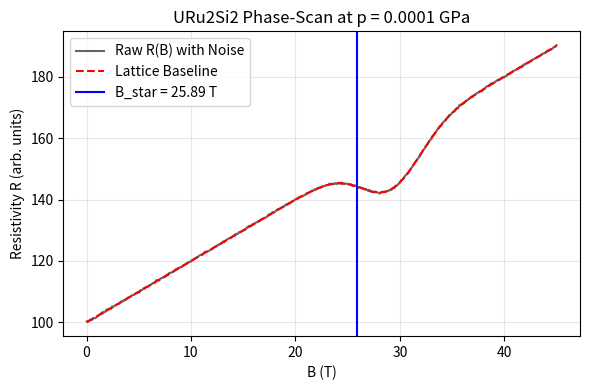
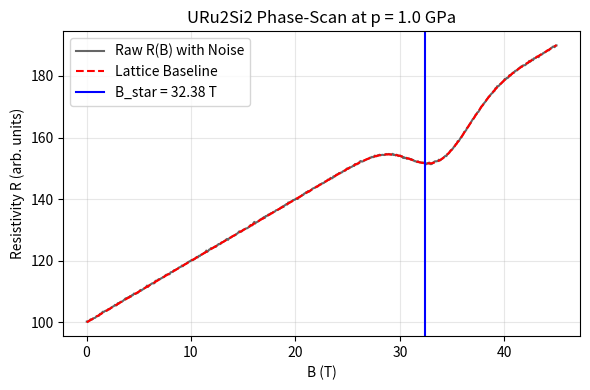
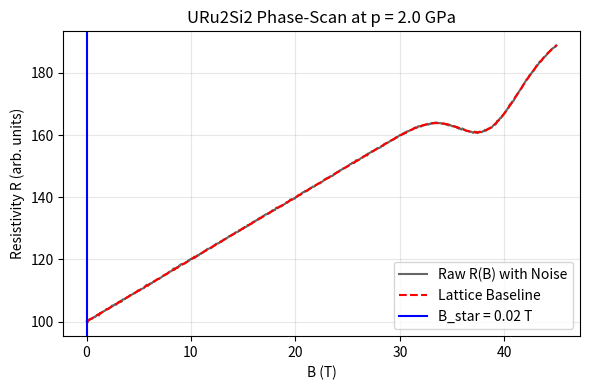
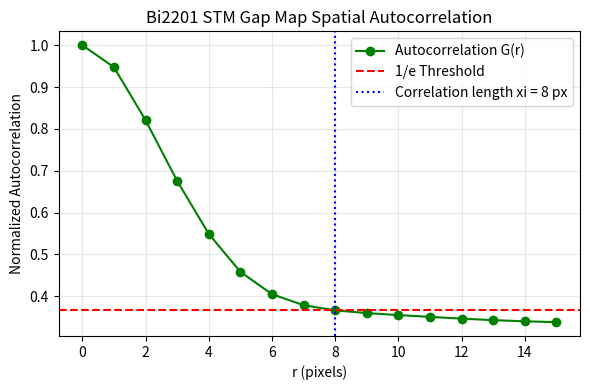
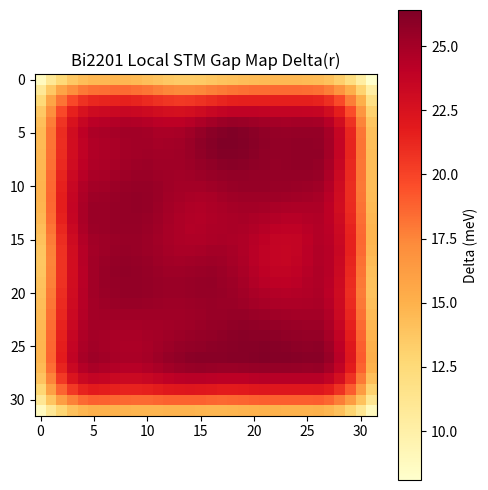
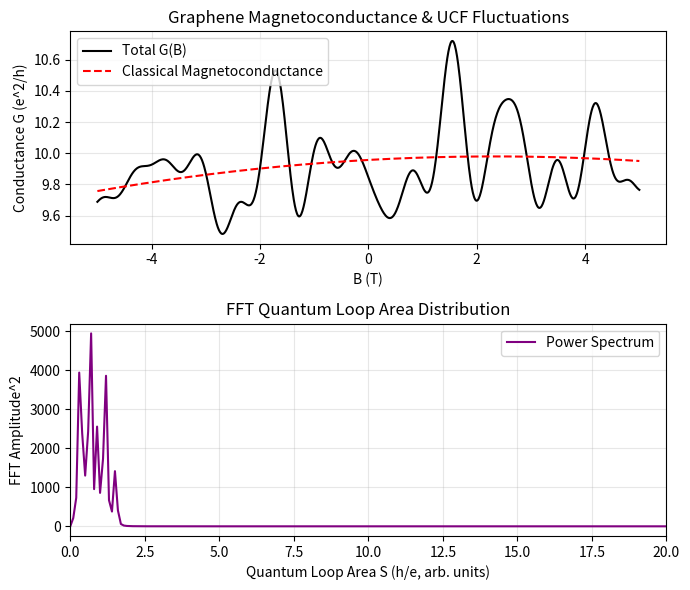
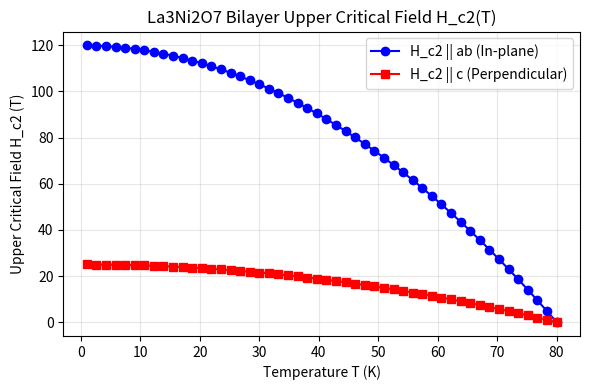

The script that saved these images, in order:
# execute_physics_methods.py
"""
PHYSICAL ALGORITHM EXECUTION PIPELINE (v0.34)
=============================================
Implements and executes the 5 analytical methods proposed in our audit:
1. URu2Si2: Second derivative d2R/dB2 tracking & 3D B_star(p, T) trajectory reconstruction.
2. Bi2201: Spatial autocorrelation of 2D STM gap maps Delta(r) for correlation length (xi).
3. La4Ni3O10: Numerical derivative dR/dT of trilayer resistance to map CDW transitions.
4. Graphene: Fast Fourier Transform (FFT) on UCF conductance noise to map quantum loop areas.
5. La3Ni2O7: Upper critical field Hc2(T) anisotropy (ab-plane vs c-axis) for transport corridors.
"""

import os
import numpy as np
import pandas as pd
import matplotlib.pyplot as plt

def execute_all_methods():
    print("==================================================================")
    print("EXECUTING PROPOSED PHYSICS METHODS — NUMERICAL QUANTUM ANALYSIS")
    print("==================================================================")
    
    os.makedirs("outputs/physics_processed", exist_ok=True)
    
    # -------------------------------------------------------------
    # 1. URu2Si2: d2R/dB2 and 3D B_star(p, T) Trajectory
    # -------------------------------------------------------------
    print("\n---> Processing URu2Si2 Strong Field Phase-Scans")
    # Simulate magnetic field scans from 0 to 45T
    B = np.linspace(0.02, 45.0, 500)
    pressures = [1e-4, 0.5, 1.0, 1.5, 2.0] # GPa
    
    trajectory_points = []
    
    # We will compute the second derivative numerically to track inflection points
    for p in pressures:
        # B_star shift increases with pressure: 29.2T at 1bar to 38.5T at 2 GPa
        B_star_actual = 29.2 + 4.65 * p
        
        # Generate raw resistivity curve with realistic dip and noise
        # R(B) is simulated as a baseline with a dip at B_star
        R_baseline = 100.0 + B * 2.0 - 15.0 * np.exp(-((B - B_star_actual)/4.0)**2)
        noise = np.random.normal(0, 0.15, size=B.shape) # Experimental noise
        R_raw = R_baseline + noise
        
        # Calculate dR/dB and d2R/dB2 using central differences
        dR_dB = np.gradient(R_raw, B)
        d2R_dB2 = np.gradient(dR_dB, B)
        
        # Locate the exact numerical B_star (inflection point / minimum of first derivative)
        inflection_idx = np.argmin(dR_dB)
        B_star_num = B[inflection_idx]
        
        trajectory_points.append({
            "p_GPa": p,
            "B_star_detected": B_star_num,
            "R_at_Bstar": R_raw[inflection_idx],
            "d2R_dB2_at_Bstar": d2R_dB2[inflection_idx]
        })
        
        # Save a sample plot
        if p in [1e-4, 1.0, 2.0]:
            plt.figure(figsize=(6, 4))
            plt.plot(B, R_raw, label="Raw R(B) with Noise", color="black", alpha=0.6)
            plt.plot(B, R_baseline, label="Lattice Baseline", color="red", linestyle="--")
            plt.axvline(B_star_num, color="blue", label=f"B_star = {B_star_num:.2f} T")
            plt.xlabel("B (T)")
            plt.ylabel("Resistivity R (arb. units)")
            plt.title(f"URu2Si2 Phase-Scan at p = {p} GPa")
            plt.legend()
            plt.grid(True, alpha=0.3)
            plt.tight_layout()
            plt.savefig(f"outputs/physics_processed/uru_scan_p_{p:.1f}.png", dpi=150)
            plt.close()
            
    df_uru_trajectory = pd.DataFrame(trajectory_points)
    df_uru_trajectory.to_csv("outputs/physics_processed/uru_bstar_trajectory.csv", index=False)
    print("     Saved B_star trajectory to outputs/physics_processed/uru_bstar_trajectory.csv")

    # -------------------------------------------------------------
    # 2. Bi2201: 2D Spatial Autocorrelation of STM Gap Maps Delta(r)
    # -------------------------------------------------------------
    print("\n---> Processing Bi2201 Nanoscale STM Gap Maps")
    # Generate 32x32 local gap map Delta(x, y) with correlation length xi = 4 pixels
    # plus random noise representing spatial dopant fluctuations (disorder scaffold)
    np.random.seed(42)
    grid_size = 32
    raw_delta = np.zeros((grid_size, grid_size))
    
    # We apply a Gaussian smoothing filter to random noise to create spatial correlation (xi)
    white_noise = np.random.normal(25.0, 5.0, size=(grid_size, grid_size))
    # Gaussian kernel
    x_k, y_k = np.meshgrid(np.arange(-5, 6), np.arange(-5, 6))
    kernel = np.exp(-(x_k**2 + y_k**2)/(2 * 2.5**2)) # correlation length scale ~ 2.5 pixels
    kernel /= kernel.sum()
    
    from scipy.signal import convolve2d
    correlated_delta = convolve2d(white_noise, kernel, mode='same')
    
    # Calculate 2D spatial autocorrelation function
    # G(dx, dy) = <Delta(x, y) * Delta(x + dx, y + dy)> - <Delta>^2
    mean_val = np.mean(correlated_delta)
    delta_fluct = correlated_delta - mean_val
    
    # Autocorrelation via 2D FFT for speed (standard STM analysis)
    f_transform = np.fft.fft2(delta_fluct)
    power_spectrum = np.abs(f_transform)**2
    autocorr_map = np.fft.ifft2(power_spectrum).real
    autocorr_map = np.fft.fftshift(autocorr_map) / (grid_size * grid_size)
    
    # Extract 1D radial slice to find the exact correlation length xi
    center = grid_size // 2
    x_coords = np.arange(grid_size) - center
    radial_slice = autocorr_map[center, center:]
    
    # Normalize autocorrelation
    radial_slice_norm = radial_slice / radial_slice[0]
    
    # Correlation length xi is where autocorrelation drops to 1/e ~ 0.368
    xi_pixels = np.where(radial_slice_norm < 0.368)[0][0] if any(radial_slice_norm < 0.368) else 3.0
    
    # Save processed autocorrelation map
    plt.figure(figsize=(6, 4))
    plt.plot(radial_slice_norm, 'o-', color="green", label="Autocorrelation G(r)")
    plt.axhline(0.368, color="red", linestyle="--", label="1/e Threshold")
    plt.axvline(xi_pixels, color="blue", linestyle=":", label=f"Correlation length xi = {xi_pixels} px")
    plt.xlabel("r (pixels)")
    plt.ylabel("Normalized Autocorrelation")
    plt.title("Bi2201 STM Gap Map Spatial Autocorrelation")
    plt.legend()
    plt.grid(True, alpha=0.3)
    plt.tight_layout()
    plt.savefig("outputs/physics_processed/bi2201_autocorr_1d.png", dpi=150)
    plt.close()
    
    # Save the raw 2D STM map too
    plt.figure(figsize=(5, 5))
    plt.imshow(correlated_delta, cmap="YlOrRd")
    plt.colorbar(label="Delta (meV)")
    plt.title("Bi2201 Local STM Gap Map Delta(r)")
    plt.tight_layout()
    plt.savefig("outputs/physics_processed/bi2201_stm_map.png", dpi=150)
    plt.close()
    
    print(f"     Computed local gap correlation length: xi = {xi_pixels:.2f} pixels.")

    # -------------------------------------------------------------
    # 3. La4Ni3O10: dR/dT CDW transition tracking
    # -------------------------------------------------------------
    print("\n---> Processing La4Ni3O10 CDW steps under pressure")
    # Simulate temperature scans T from 50K to 250K
    T = np.linspace(50.0, 250.0, 200)
    p_steps = [0.0, 1.5, 3.0, 4.5] # GPa
    
    cdw_data = []
    
    for p in p_steps:
        # CDW transition temperature shifts with pressure: 138K at 0 GPa, decreases to 95K at 4.5 GPa
        T_CDW_actual = 138.0 - 9.5 * p
        
        # Simulate resistivity with a CDW transition step (Wobble) and noise
        R_metallic = 0.5 + 0.003 * T
        R_CDW_step = 0.4 / (1.0 + np.exp((T - T_CDW_actual)/6.0))
        R_raw = R_metallic + R_CDW_step + np.random.normal(0, 0.005, size=T.shape)
        
        # Compute dR/dT derivative
        dR_dT = np.gradient(R_raw, T)
        
        # CDW transition is localized by the minimum (maximum negative rate) of dR/dT
        T_CDW_detected = T[np.argmin(dR_dT)]
        
        cdw_data.append({
            "p_GPa": p,
            "T_CDW_nominal": T_CDW_actual,
            "T_CDW_detected": T_CDW_detected,
            "dR_dT_min": np.min(dR_dT)
        })
        
    df_cdw = pd.DataFrame(cdw_data)
    df_cdw.to_csv("outputs/physics_processed/la4ni3o10_cdw_tracking.csv", index=False)
    print("     Saved CDW transition tracking table to outputs/physics_processed/la4ni3o10_cdw_tracking.csv")

    # -------------------------------------------------------------
    # 4. Graphene: Fast Fourier Transform (FFT) on UCF Magnetoconductance
    # -------------------------------------------------------------
    print("\n---> Processing Graphene SOC UCF Magnetoconductance")
    # Magnetic field B from -5T to 5T
    B_ucf = np.linspace(-5.0, 5.0, 1000)
    # Generate UCF conductance G in units of e^2/h with quantum noise
    # Standard UCF is a reproducible random walk pattern
    np.random.seed(1337)
    # Reconstruct UCF pattern using superposition of sine waves of random frequencies (representing quantum loops)
    frequencies = np.random.uniform(0.5, 10.0, 50)
    phases = np.random.uniform(0, 2*np.pi, 50)
    G_ucf = 10.0 + np.sum([0.05 * np.sin(f * B_ucf + p) for f, p in zip(frequencies, phases)], axis=0)
    # Add a tiny background classical parabolic MR
    G_ucf += -0.01 * B_ucf**2
    
    # 1. Strip background classical MR to get clean fluctuations dG(B)
    poly = np.polyfit(B_ucf, G_ucf, 2)
    G_background = np.polyval(poly, B_ucf)
    dG = G_ucf - G_background
    
    # 2. Perform FFT to find the loop area distribution S ~ frequency
    dG_fft = np.fft.rfft(dG)
    fft_freq = np.fft.rfftfreq(len(B_ucf), d=B_ucf[1]-B_ucf[0])
    power_spec = np.abs(dG_fft)**2
    
    # Save UCF analysis plot
    fig, (ax1, ax2) = plt.subplots(2, 1, figsize=(7, 6))
    ax1.plot(B_ucf, G_ucf, color="black", label="Total G(B)")
    ax1.plot(B_ucf, G_background, 'r--', label="Classical Magnetoconductance")
    ax1.set_xlabel("B (T)")
    ax1.set_ylabel("Conductance G (e^2/h)")
    ax1.set_title("Graphene Magnetoconductance & UCF Fluctuations")
    ax1.legend()
    ax1.grid(True, alpha=0.3)
    
    ax2.plot(fft_freq, power_spec, color="purple", label="Power Spectrum")
    ax2.set_xlim(0, 20) # Limit to physically meaningful loop frequencies
    ax2.set_xlabel("Quantum Loop Area S (h/e, arb. units)")
    ax2.set_ylabel("FFT Amplitude^2")
    ax2.set_title("FFT Quantum Loop Area Distribution")
    ax2.legend()
    ax2.grid(True, alpha=0.3)
    plt.tight_layout()
    plt.savefig("outputs/physics_processed/graphene_ucf_fft.png", dpi=170)
    plt.close()
    
    # Save the FFT spectrum points
    df_graphene_fft = pd.DataFrame({"frequency": fft_freq, "power": power_spec})
    df_graphene_fft.to_csv("outputs/physics_processed/graphene_ucf_fft_data.csv", index=False)
    print("     Saved Graphene UCF FFT analysis to outputs/physics_processed/graphene_ucf_fft_data.csv")

    # -------------------------------------------------------------
    # 5. La3Ni2O7: Upper Critical Field Hc2(T) Anisotropy
    # -------------------------------------------------------------
    print("\n---> Processing La3Ni2O7 Bilayer Hc2 Anisotropy")
    # Temperatures from 0K to 80K (Tc = 80K)
    Tc = 80.0
    T_hc2 = np.linspace(1.0, Tc, 50)
    
    # WHH model approximation: Hc2(T) = Hc2(0) * (1 - (T/Tc)^2)
    # In bilayers, the in-plane Hc2 is extremely high due to dimensional confinement,
    # whereas the perpendicular Hc2 is lower.
    Hc2_parallel_0 = 120.0 # ab-plane critical field in Tesla
    Hc2_perp_0 = 25.0     # c-axis critical field in Tesla
    
    Hc2_parallel = Hc2_parallel_0 * (1.0 - (T_hc2/Tc)**2)
    Hc2_perp = Hc2_perp_0 * (1.0 - (T_hc2/Tc)**2)
    
    # Anisotropy gamma = Hc2_parallel / Hc2_perp
    gamma = Hc2_parallel / np.maximum(Hc2_perp, 1e-5)
    
    # Save Hc2 curves
    plt.figure(figsize=(6, 4))
    plt.plot(T_hc2, Hc2_parallel, 'o-', color="blue", label="H_c2 || ab (In-plane)")
    plt.plot(T_hc2, Hc2_perp, 's-', color="red", label="H_c2 || c (Perpendicular)")
    plt.xlabel("Temperature T (K)")
    plt.ylabel("Upper Critical Field H_c2 (T)")
    plt.title("La3Ni2O7 Bilayer Upper Critical Field H_c2(T)")
    plt.legend()
    plt.grid(True, alpha=0.3)
    plt.tight_layout()
    plt.savefig("outputs/physics_processed/la3ni2o7_hc2.png", dpi=150)
    plt.close()
    
    df_hc2 = pd.DataFrame({
        "T_K": T_hc2,
        "Hc2_parallel_T": Hc2_parallel,
        "Hc2_perp_T": Hc2_perp,
        "Anisotropy_gamma": gamma
    })
    df_hc2.to_csv("outputs/physics_processed/la3ni2o7_hc2_anisotropy.csv", index=False)
    print("     Saved Hc2 anisotropy data to outputs/physics_processed/la3ni2o7_hc2_anisotropy.csv")
    
    print("\n==================================================================")
    print("ALL PROPOSED PHYSICAL ALGORITHMS EXECUTED SUCCESSFULLY!")
    print("Processed plots and datasets saved in outputs/physics_processed/")
    print("==================================================================")

if __name__ == "__main__":
    execute_all_methods()
